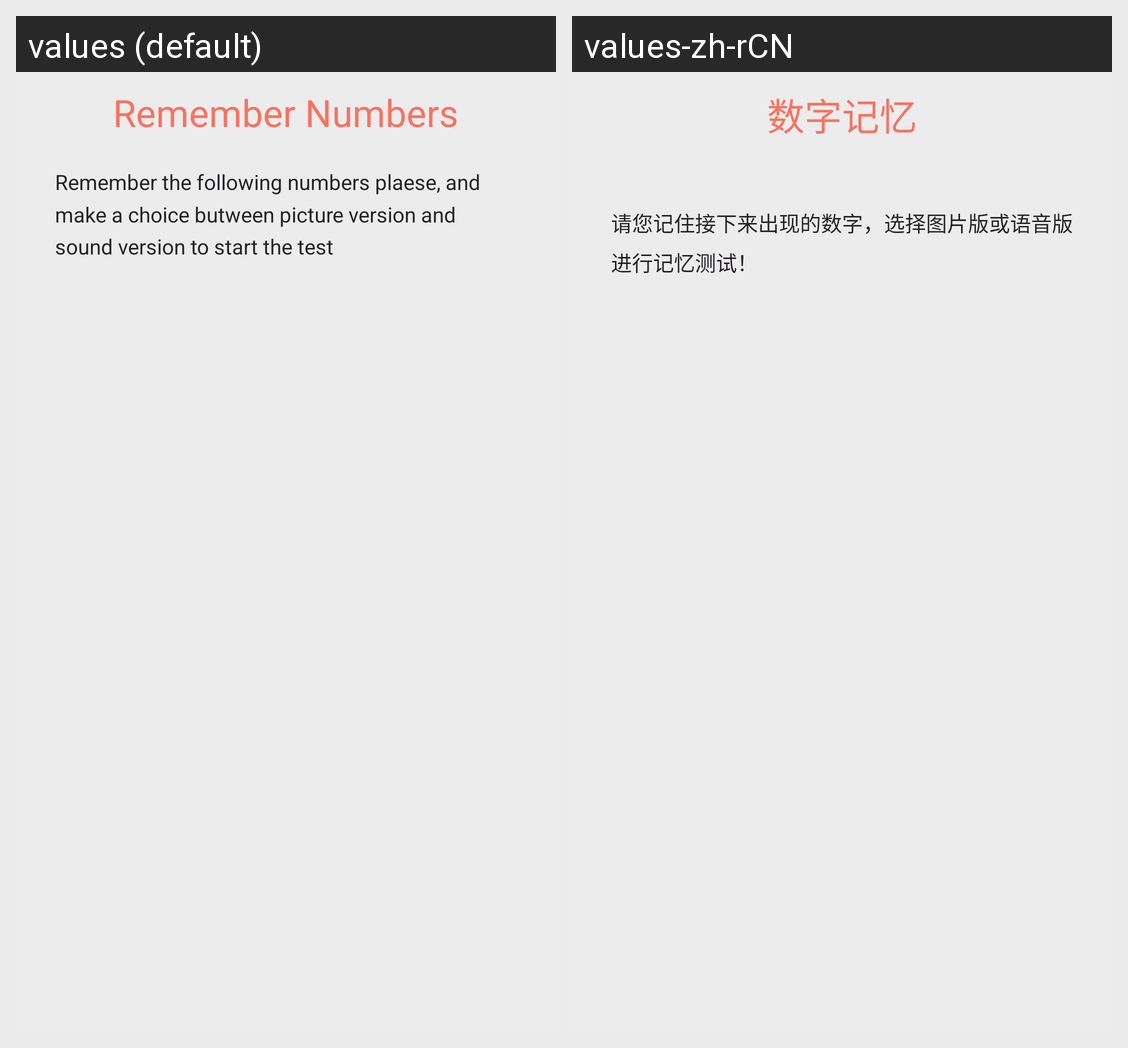

Locale-by-locale string values for the Android screen shown in this grid:
Android screen res/layout/activity_count_main.xml rendered under 2 locales, left to right: values (default), values-zh-rCN. Device: Nexus 5 (rendered at 1080×1920; each locale shown at half size, 540×960, under a caption strip naming it); theme android:Theme.NoTitleBar.Fullscreen.
Strings drawn on this screen, with the default value and each locale's value (text and hints the layout hard-codes, and strings that could not be matched under every locale, appear in the picture but are not listed):

module_count
  values: Remember Numbers
  values-zh-rCN: 数字记忆

count_tips
  values: Remember the following numbers plaese, and make a choice butween picture version and sound version to start the test
  values-zh-rCN: 
      请您记住接下来出现的数字，选择图片版或语音版进行记忆测试！
